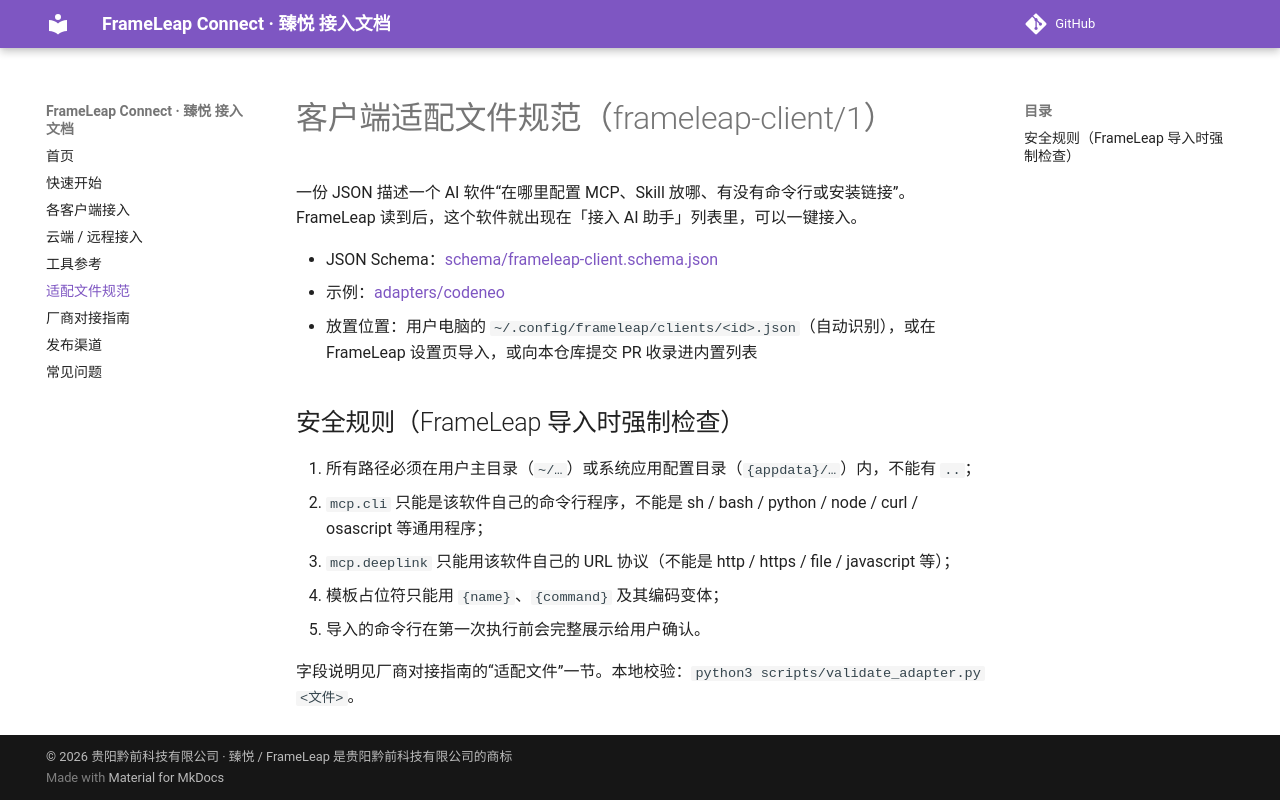

repository: QianqianTech/frameleap · page: adapters/index.html · generator: mkdocs

# 客户端适配文件规范（frameleap-client/1）

一份 JSON 描述一个 AI 软件“在哪里配置 MCP、Skill 放哪、有没有命令行或安装链接”。FrameLeap 读到后，这个软件就出现在「接入 AI 助手」列表里，可以一键接入。

- JSON Schema：[schema/frameleap-client.schema.json](https://github.com/QianqianTech/frameleap/blob/main/schema/frameleap-client.schema.json)
- 示例：[adapters/codeneo](https://github.com/QianqianTech/frameleap/tree/main/adapters/codeneo)
- 放置位置：用户电脑的 `~/.config/frameleap/clients/<id>.json`（自动识别），或在 FrameLeap 设置页导入，或向本仓库提交 PR 收录进内置列表

## 安全规则（FrameLeap 导入时强制检查）

1. 所有路径必须在用户主目录（`~/…`）或系统应用配置目录（`{appdata}/…`）内，不能有 `..`；
2. `mcp.cli` 只能是该软件自己的命令行程序，不能是 sh / bash / python / node / curl / osascript 等通用程序；
3. `mcp.deeplink` 只能用该软件自己的 URL 协议（不能是 http / https / file / javascript 等）；
4. 模板占位符只能用 `{name}`、`{command}` 及其编码变体；
5. 导入的命令行在第一次执行前会完整展示给用户确认。

字段说明见厂商对接指南的“适配文件”一节。本地校验：`python3 scripts/validate_adapter.py <文件>`。
